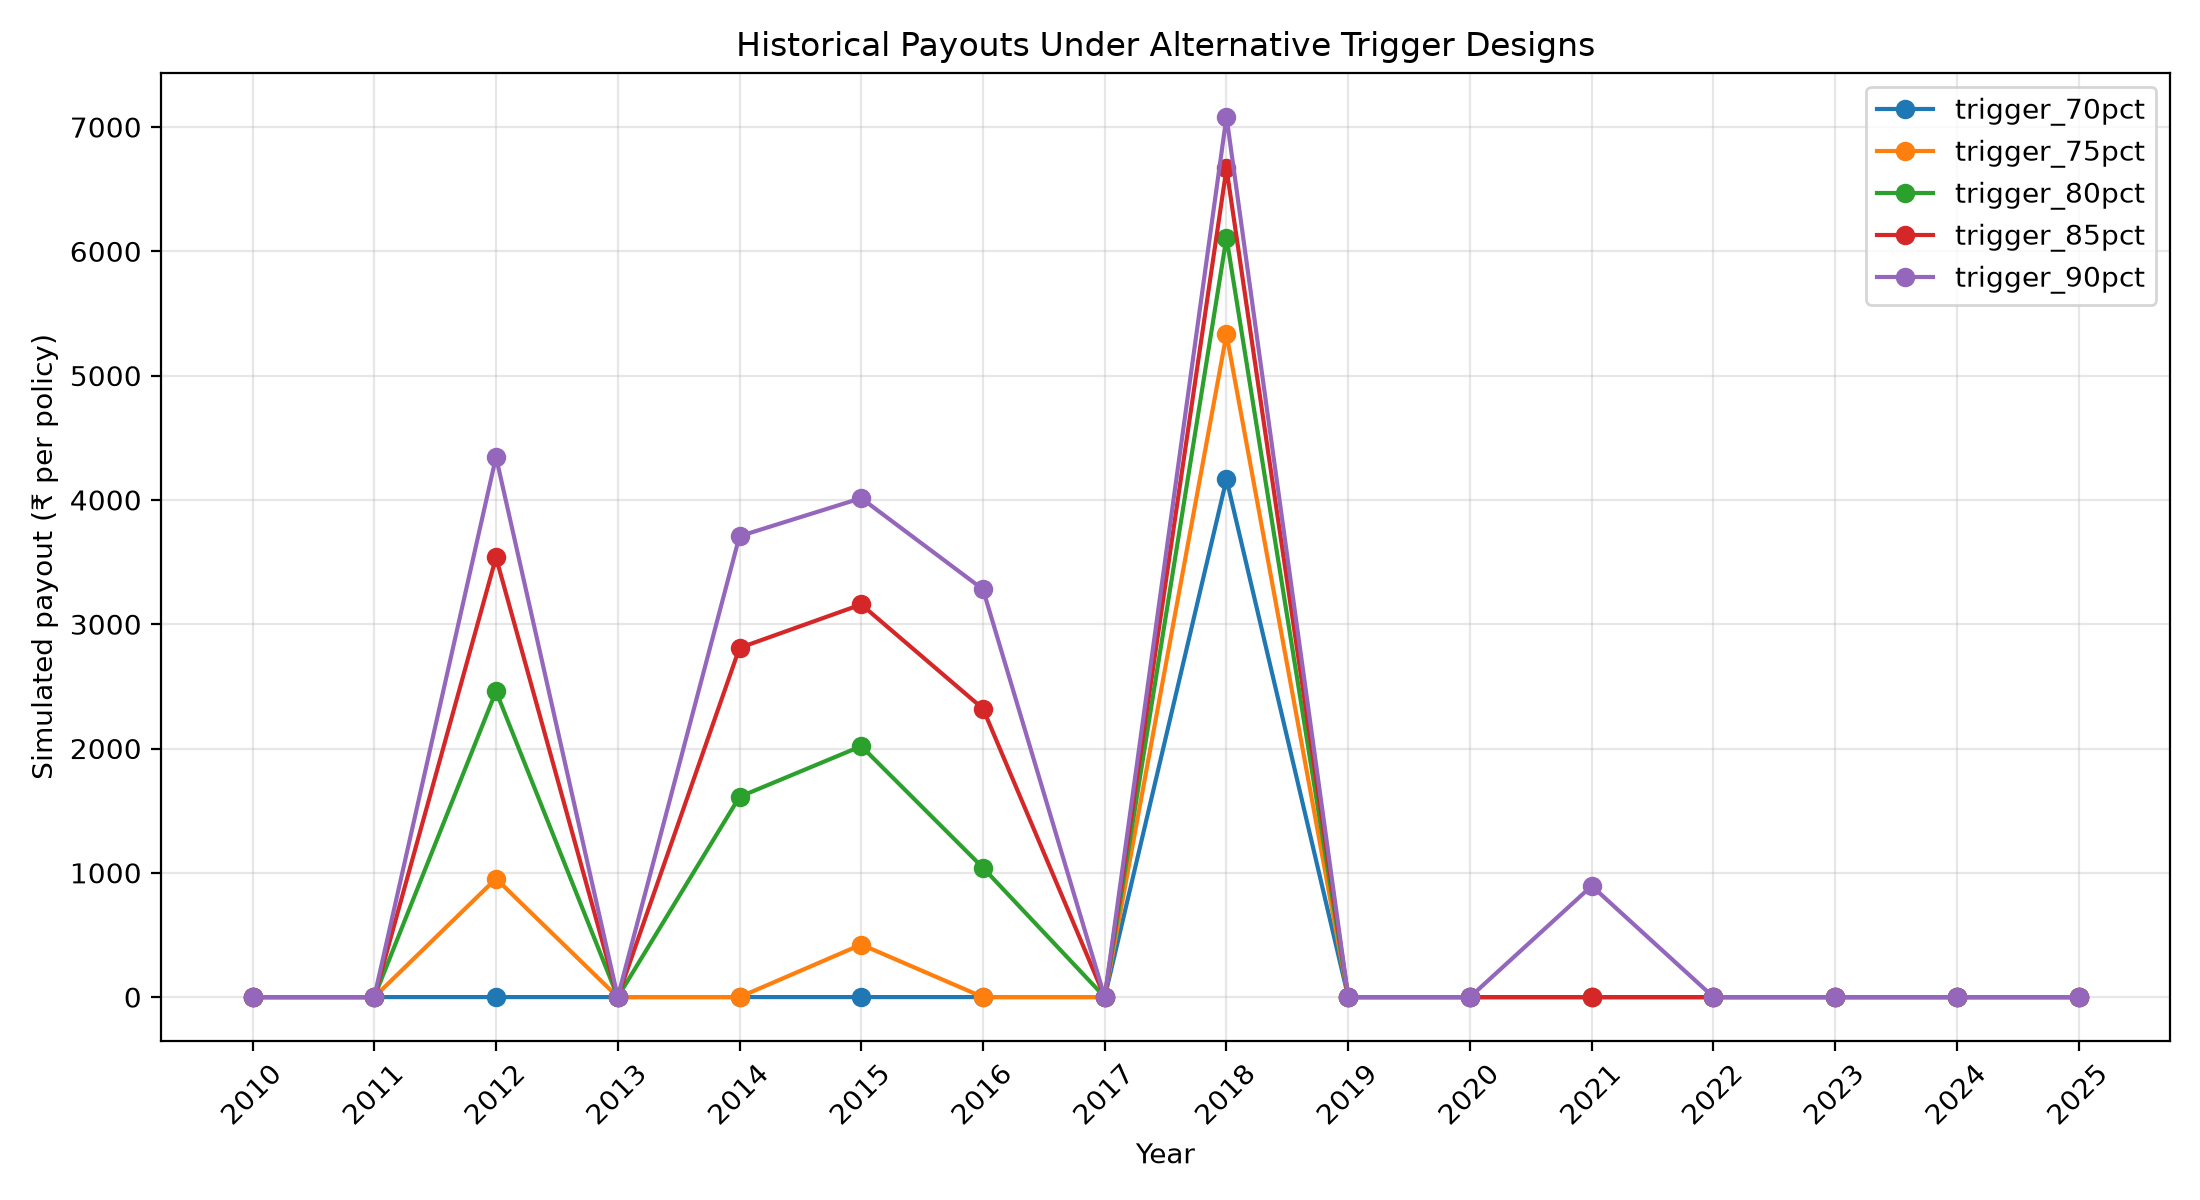

The table this chart was drawn from, first rows:
year, trigger_70pct, trigger_75pct, trigger_80pct, trigger_85pct, trigger_90pct
2010, 0.0, 0.0, 0.0, 0.0, 0.0
2011, 0.0, 0.0, 0.0, 0.0, 0.0
2012, 0.0, 953, 2461, 3538, 4346
2013, 0.0, 0.0, 0.0, 0.0, 0.0
2014, 0.0, 0.0, 1611, 2810, 3708
2015, 0.0, 422.8, 2019, 3159, 4014
2016, 0.0, 0.0, 1041, 2321, 3280
2017, 0.0, 0.0, 0.0, 0.0, 0.0
2018, 4167, 5333, 6111, 6667, 7083
2019, 0.0, 0.0, 0.0, 0.0, 0.0
2020, 0.0, 0.0, 0.0, 0.0, 0.0
2021, 0.0, 0.0, 0.0, 0.0, 894.5
2022, 0.0, 0.0, 0.0, 0.0, 0.0
2023, 0.0, 0.0, 0.0, 0.0, 0.0
2024, 0.0, 0.0, 0.0, 0.0, 0.0
2025, 0.0, 0.0, 0.0, 0.0, 0.0
